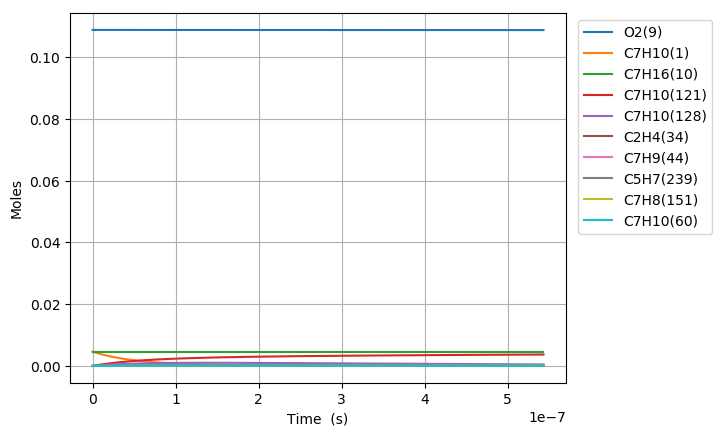

Data behind this chart, as committed beside it:
Time (s), Volume (m^3), H(11), O(12), OH(13), H2(14), H2O(15), Ar(16), He(17), HO2(18), H2O2(19), N2, Ne, C7H10(1), CO(2), CO2(3), CH4(4), C2H2(5), C4H4(6), C5H6(7), C5H5(8), O2(9), C7H16(10), C7H10(60)
0.0, 0.004462, 0.0, 0.0, 0.0, 0.0, 0.0, 0.0, 0.0, 0.0, 0.0, 0.8803, 0.0, 0.00463, 0.0, 0.0, 0.0, 0.0, 0.0, 0.0, 0.0, 0.1088, 0.00463, 0.0
5.8046093964337856e-21, 0.004462, 1.5951072652514266e-21, 1.3643362044876835e-34, 1.4090879742430511e-35, 3.1102478936411075e-54, 1.6428445820448976e-48, 0.0, 0.0, 1.1210910053763224e-22, 3.3642907227157784e-39, 0.8803, 0.0, 0.00463, 0.0, 0.0, 0.0, 0.0, 0.0, 0.0, 0.0, 0.1088, 0.00463, 1.3507076110921856e-17
1.62529063100146e-20, 0.004462, 4.4663003427285023e-21, 4.2766858763611239e-34, 8.5108913644661017e-35, 4.7002066292592784e-53, 1.9503862039805852e-47, 0.0, 0.0, 3.1390548256355039e-22, 2.0320316033183053e-38, 0.8803, 0.0, 0.00463, 0.0, 0.0, 0.0, 0.0, 0.0, 0.0, 0.0, 0.1088, 0.00463, 3.7819813110575001e-17
3.714950013717623e-20, 0.004462, 1.0208686497780679e-20, 1.1927563236026055e-33, 4.0976278291559026e-34, 5.0562678366176445e-52, 1.9149012298161485e-46, 0.0, 0.0, 7.1749825084810684e-22, 9.7833575233179475e-38, 0.8803, 0.0, 0.00463, 0.0, 0.0, 0.0, 0.0, 0.0, 0.0, 0.0, 0.1088, 0.00463, 8.6445287109856553e-17
7.894268779149949e-20, 0.004462, 2.1693458808277131e-20, 3.453403002491304e-33, 1.7895417273476865e-33, 4.6475813108424577e-51, 1.6937086464785969e-45, 0.0, 0.0, 1.5246838043481011e-21, 4.2726493227539099e-37, 0.8803, 0.0, 0.00463, 0.0, 0.0, 0.0, 0.0, 0.0, 0.0, 0.0, 0.1088, 0.00463, 1.8369623510832063e-16
1.62529063100146e-19, 0.004462, 4.4663003430838451e-20, 1.0896581192799481e-32, 7.4709844399677641e-33, 3.9761037467109206e-50, 1.4236642480319494e-44, 0.0, 0.0, 3.1390549790716136e-21, 1.7837470355364577e-36, 0.8803, 0.0, 0.00463, 0.0, 0.0, 0.0, 0.0, 0.0, 0.0, 0.0, 0.1088, 0.00463, 3.7819813110485275e-16
3.29701813717439e-19, 0.004462, 9.0602092682234707e-20, 3.7470476941202412e-32, 3.0521409161790874e-32, 3.2875196117839546e-49, 1.1672059954378072e-43, 0.0, 0.0, 6.3677975994127378e-21, 7.2871890756273214e-36, 0.8803, 0.0, 0.00463, 0.0, 0.0, 0.0, 0.0, 0.0, 0.0, 0.0, 0.1088, 0.00463, 7.6720192309633267e-16
6.640473149520251e-19, 0.004462, 1.824802712101218e-19, 1.373684262104623e-31, 1.2337241580424434e-31, 2.6733565842697315e-48, 9.4523368932485628e-43, 0.0, 0.0, 1.2825283923671389e-20, 2.9455986704981294e-35, 0.8803, 0.0, 0.00463, 0.0, 0.0, 0.0, 0.0, 0.0, 0.0, 0.0, 0.1088, 0.00463, 1.5452095070729553e-15
1.3327383174211972e-18, 0.004462, 3.6623662836627407e-19, 5.2416495824925921e-31, 4.9607505798418374e-31, 2.1561593112032677e-47, 7.6080631174143448e-42, 0.0, 0.0, 2.5740260906494294e-20, 1.1844125387955792e-34, 0.8803, 0.0, 0.00463, 0.0, 0.0, 0.0, 0.0, 0.0, 0.0, 0.0, 0.1088, 0.00463, 3.1012246750008526e-15
2.6701203223595414e-18, 0.004462, 7.3374934308009091e-19, 2.0457605756116501e-30, 1.9894828587226182e-30, 1.7319450213816529e-46, 6.1049915356467426e-41, 0.0, 0.0, 5.157023220936267e-20, 4.7500261764564149e-34, 0.8803, 0.0, 0.00463, 0.0, 0.0, 0.0, 0.0, 0.0, 0.0, 0.0, 0.1088, 0.00463, 6.2132550107552558e-15
5.34488433223623e-18, 0.004462, 1.4687747741137752e-18, 8.0809621777451022e-30, 7.9683085321011343e-30, 1.3883692774358539e-45, 4.8914223681985271e-40, 0.0, 0.0, 1.0323024416399066e-19, 1.9024897968734609e-33, 0.8803, 0.0, 0.00463, 0.0, 0.0, 0.0, 0.0, 0.0, 0.0, 0.0, 0.1088, 0.00463, 1.2437315681858492e-14
1.0694412351989607e-17, 0.004462, 2.9388256426053429e-18, 3.211940808580209e-29, 3.1894000217564077e-29, 1.1118229941656597e-44, 3.9161121008166224e-39, 0.0, 0.0, 2.0655054546881864e-19, 7.6149310343397016e-33, 0.8803, 0.0, 0.00463, 0.0, 0.0, 0.0, 0.0, 0.0, 0.0, 0.0, 0.1088, 0.00463, 2.4885437022442692e-14
2.139346839149636e-17, 0.004462, 5.8789274052852768e-18, 1.2806848059031294e-28, 1.2761754535210827e-28, 8.8991151245593196e-44, 3.1340798826099234e-38, 0.0, 0.0, 4.1319225766081413e-19, 3.0469753603211143e-32, 0.8803, 0.0, 0.00463, 0.0, 0.0, 0.0, 0.0, 0.0, 0.0, 0.0, 0.1088, 0.00463, 4.9781679697121984e-14
4.279158047050987e-17, 0.004462, 1.1759131033432342e-17, 5.1145542733870646e-28, 5.1055328594602727e-28, 7.1211348982516744e-43, 2.5077401057754125e-37, 0.0, 0.0, 8.2648012037451964e-19, 1.218997397410382e-31, 0.8803, 0.0, 0.00463, 0.0, 0.0, 0.0, 0.0, 0.0, 0.0, 0.0, 0.1088, 0.00463, 9.9574165020524166e-14
8.558780462853689e-17, 0.004462, 2.3519538700875238e-17, 2.0441851596775339e-27, 2.0423793945960486e-27, 5.6976929498643634e-42, 2.0063826123000681e-36, 0.0, 0.0, 1.6530735991231242e-18, 4.8764572103004769e-31, 0.8803, 0.0, 0.00463, 0.0, 0.0, 0.0, 0.0, 0.0, 0.0, 0.0, 0.1088, 0.00463, 1.991591355635031e-13
1.283840287865639e-16, 0.004462, 3.5279946779466911e-17, 4.3428713627412337e-27, 4.3401601568711246e-27, 1.6915742148779157e-41, 5.7371409301178138e-36, 0.0, 0.0, 2.4796848311949794e-18, 1.0362825953842573e-30, 0.8803, 0.0, 0.00463, 0.0, 0.0, 0.0, 0.0, 0.0, 0.0, 0.0, 0.1088, 0.00463, 2.9874410600265684e-13
1.7118025294459092e-16, 0.004462, 4.7040355269207351e-17, 7.4075146684109142e-27, 7.4038955989341261e-27, 3.6859485712156339e-41, 1.2101456524471319e-35, 0.0, 0.0, 3.3063138165919904e-18, 1.7678152468968045e-30, 0.8803, 0.0, 0.00463, 0.0, 0.0, 0.0, 0.0, 0.0, 0.0, 0.0, 0.1088, 0.00463, 3.9832907633798529e-13
2.567727012606449e-16, 0.004462, 7.056117321362923e-17, 1.5334457664347941e-26, 1.5329015302496226e-26, 1.0699538656801775e-40, 3.3053294871978059e-35, 0.0, 0.0, 4.9596134533588298e-18, 3.6601416725733832e-30, 0.8803, 0.0, 0.00463, 0.0, 0.0, 0.0, 0.0, 0.0, 0.0, 0.0, 0.1088, 0.00463, 5.9749901676497147e-13
3.42365149576699e-16, 0.004462, 9.4081992669991813e-17, 2.6078103359561025e-26, 2.6070823764034824e-26, 2.3399223576031095e-40, 6.9159121096771402e-35, 0.0, 0.0, 6.6129783754490072e-18, 6.225083232402812e-30, 0.8803, 0.0, 0.00463, 0.0, 0.0, 0.0, 0.0, 0.0, 0.0, 0.0, 0.1088, 0.00463, 7.9666895681015686e-13
4.2795759789275303e-16, 0.004462, 1.1760281374629089e-16, 3.9839649027553895e-26, 3.9830513212567925e-26, 4.3900979401024704e-40, 1.2590226495735851e-34, 0.0, 0.0, 8.2664132461115916e-18, 9.5107166768546518e-30, 0.8803, 0.0, 0.00463, 0.0, 0.0, 0.0, 0.0, 0.0, 0.0, 0.0, 0.1088, 0.00463, 9.9583889644627083e-13
5.99142494524861e-16, 0.004462, 1.6464446086045379e-16, 7.6606035842204061e-26, 7.6593102000634852e-26, 1.2012589725728717e-39, 3.3242183301363428e-34, 0.0, 0.0, 1.1573497226995041e-17, 1.8289550259422225e-29, 0.8803, 0.0, 0.00463, 0.0, 0.0, 0.0, 0.0, 0.0, 0.0, 0.0, 0.1088, 0.00463, 1.3941787744655954e-12
7.703273911569692e-16, 0.004462, 2.1168611455403808e-16, 1.2562977777902069e-25, 1.2561290768119939e-25, 2.5324817305619736e-39, 6.8919685833536488e-34, 0.0, 0.0, 1.4880865306279942e-17, 2.9995988601350109e-29, 0.8803, 0.0, 0.00463, 0.0, 0.0, 0.0, 0.0, 0.0, 0.0, 0.0, 0.1088, 0.00463, 1.7925186508234792e-12
1.1126971844211854e-15, 0.004462, 3.0576944167669885e-16, 2.6044436833696569e-25, 2.604190111036475e-25, 7.7253739055928103e-39, 2.0708484886895061e-33, 0.0, 0.0, 2.1496453640856233e-17, 6.2192058277453922e-29, 0.8803, 0.0, 0.00463, 0.0, 0.0, 0.0, 0.0, 0.0, 0.0, 0.0, 0.1088, 0.00463, 2.5891983985556714e-12
1.7974367709496174e-15, 0.004462, 4.9393617486338526e-16, 6.7714216826645296e-25, 6.7709609341689247e-25, 3.3525564085719393e-38, 8.9032879267762422e-33, 0.0, 0.0, 3.4731038991076636e-17, 1.617270580717202e-28, 0.8803, 0.0, 0.00463, 0.0, 0.0, 0.0, 0.0, 0.0, 0.0, 0.0, 0.1088, 0.00463, 4.1825578740862202e-12
2.48217635747805e-15, 0.004462, 6.8210301330462494e-16, 1.2899320832973888e-24, 1.2898586014380695e-24, 8.6876567422734547e-38, 2.3007439988030089e-32, 0.0, 0.0, 4.7970169227607226e-17, 3.0813262943151303e-28, 0.8803, 0.0, 0.00463, 0.0, 0.0, 0.0, 0.0, 0.0, 0.0, 0.0, 0.1088, 0.00463, 5.775917323038886e-12
3.851655530534915e-15, 0.004462, 1.0584370059497915e-15, 3.1037995260306392e-24, 3.103638404358862e-24, 3.288294224329854e-37, 8.6900626500817929e-32, 0.0, 0.0, 7.4462064348620298e-17, 7.4165792126312026e-28, 0.8803, 0.0, 0.00463, 0.0, 0.0, 0.0, 0.0, 0.0, 0.0, 0.0, 0.1088, 0.00463, 8.96263614121389e-12
5.073800919069565e-15, 0.004462, 1.3942839100682522e-15, 5.3848768237667995e-24, 5.3845907319459313e-24, 7.3747422177996679e-37, 1.9475307625371044e-31, 0.0, 0.0, 9.8119211541078925e-17, 1.2870495210346919e-27, 0.8803, 0.0, 0.00463, 0.0, 0.0, 0.0, 0.0, 0.0, 0.0, 0.0, 0.1088, 0.00463, 1.1806515523888308e-11
6.295946307604215e-15, 0.004462, 1.7301311494875287e-15, 8.2906678562747653e-24, 8.2901973122082865e-24, 1.3913902720119043e-36, 3.6727319934546427e-31, 0.0, 0.0, 1.2179083709870555e-16, 1.9820607276367957e-27, 0.8803, 0.0, 0.00463, 0.0, 0.0, 0.0, 0.0, 0.0, 0.0, 0.0, 0.1088, 0.00463, 1.4650394821904936e-11
7.518091696138865e-15, 0.004462, 2.0659787242077248e-15, 1.1821186527035533e-23, 1.1820458673698579e-23, 2.3458495380484894e-36, 6.1900489904563128e-31, 0.0, 0.0, 1.4547694105851568e-16, 2.8267995074730343e-27, 0.8803, 0.0, 0.00463, 0.0, 0.0, 0.0, 0.0, 0.0, 0.0, 0.0, 0.1088, 0.00463, 1.7494274035266956e-11
8.740237084673516e-15, 0.004462, 2.4018266342289646e-15, 1.5976447417243335e-23, 1.5975375397963465e-23, 3.6587500424667809e-36, 9.6517257070386815e-31, 0.0, 0.0, 1.6917752345993387e-16, 3.8213789036859409e-27, 0.8803, 0.0, 0.00463, 0.0, 0.0, 0.0, 0.0, 0.0, 0.0, 0.0, 0.1088, 0.00463, 2.0338153163977698e-11
1.1184527861742816e-14, 0.004462, 3.0735234601750554e-15, 2.6161248109952205e-23, 2.6159177086251932e-23, 7.5673537837112393e-36, 1.9953078235801871e-30, 0.0, 0.0, 2.1662212373044399e-16, 6.260464285738588e-27, 0.8803, 0.0, 0.00463, 0.0, 0.0, 0.0, 0.0, 0.0, 0.0, 0.0, 0.1088, 0.00463, 2.6025911167457142e-11
1.3628818638812117e-14, 0.004462, 3.7452216273268772e-15, 3.8845186609319866e-23, 3.8841607175403629e-23, 1.3580749890202142e-35, 3.5793637225320549e-30, 0.0, 0.0, 2.6412463822921572e-16, 9.3002207953244135e-27, 0.8803, 0.0, 0.00463, 0.0, 0.0, 0.0, 0.0, 0.0, 0.0, 0.0, 0.1088, 0.00463, 3.1713668832369643e-11
1.6073109415881417e-14, 0.004462, 4.4169211356855799e-15, 5.4028386100220595e-23, 5.4022670754074622e-23, 2.2188997255305938e-35, 5.845809434730166e-30, 0.0, 0.0, 3.1168506729390495e-16, 1.294160306278642e-26, 0.8803, 0.0, 0.00463, 0.0, 0.0, 0.0, 0.0, 0.0, 0.0, 0.0, 0.1088, 0.00463, 3.7401426158742878e-11
1.8517400192950718e-14, 0.004462, 5.0886219852523099e-15, 7.1710967505931412e-23, 7.1702372837811569e-23, 3.3874009371020368e-35, 8.9207579299956022e-30, 0.0, 0.0, 3.5930341125689915e-16, 1.7185548602271172e-26, 0.8803, 0.0, 0.00463, 0.0, 0.0, 0.0, 0.0, 0.0, 0.0, 0.0, 0.1088, 0.00463, 4.3089183146603821e-11
2.0961690970020018e-14, 0.004462, 5.7603241760281868e-15, 9.1893048328420278e-23, 9.1880718305776081e-23, 4.9104978909861773e-35, 1.2926772188559322e-29, 0.0, 0.0, 4.0697967044178584e-16, 2.2032968927089795e-26, 0.8803, 0.0, 0.00463, 0.0, 0.0, 0.0, 0.0, 0.0, 0.0, 0.0, 0.1088, 0.00463, 4.8776939795978548e-11
2.340598174708932e-14, 0.004462, 6.4320277080143221e-15, 1.1457474459709696e-22, 1.1455771197163983e-22, 6.8346120298130699e-35, 1.7984906288983136e-29, 0.0, 0.0, 4.5471384516845222e-16, 2.7484764694285162e-26, 0.8803, 0.0, 0.00463, 0.0, 0.0, 0.0, 0.0, 0.0, 0.0, 0.0, 0.1088, 0.00463, 5.4464696106892604e-11
2.585027252415862e-14, 0.004462, 7.1037325812118311e-15, 1.3975617294281469e-22, 1.397333586698064e-22, 9.20647429741229e-35, 2.4216863280269361e-29, 0.0, 0.0, 5.0250593575868973e-16, 3.3541841666836398e-26, 0.8803, 0.0, 0.00463, 0.0, 0.0, 0.0, 0.0, 0.0, 0.0, 0.0, 0.1088, 0.00463, 6.0152452079371599e-11
2.829456330122792e-14, 0.004462, 7.7754387956218474e-15, 1.6743745130709071e-22, 1.6740766328894105e-22, 1.2073404621844274e-34, 3.1745730166488733e-29, 0.0, 0.0, 5.5035594253822433e-16, 4.0205116172207135e-26, 0.8803, 0.0, 0.00463, 0.0, 0.0, 0.0, 0.0, 0.0, 0.0, 0.0, 0.1088, 0.00463, 6.5840207713441287e-11
3.3183144855366523e-14, 0.004462, 9.1188552480839414e-15, 2.303000280142814e-22, 2.3025226578577268e-22, 1.9481439907443265e-34, 5.1184711323574935e-29, 0.0, 0.0, 6.4622970596558133e-16, 5.5353911281936009e-26, 0.8803, 0.0, 0.00463, 0.0, 0.0, 0.0, 0.0, 0.0, 0.0, 0.0, 0.1088, 0.00463, 7.7215717966454559e-11
3.758286825409127e-14, 0.004462, 1.0327934642258045e-14, 2.9542701496264987e-22, 2.9535786711369278e-22, 2.8317253153213664e-34, 7.434797640138717e-29, 0.0, 0.0, 7.3271416968830702e-16, 7.1070206740254209e-26, 0.8803, 0.0, 0.00463, 0.0, 0.0, 0.0, 0.0, 0.0, 0.0, 0.0, 0.1088, 0.00463, 8.7453676037061564e-11
4.1982591652816006e-14, 0.004462, 1.1537018381978469e-14, 3.6865534543767128e-22, 3.6855919601774415e-22, 3.9494806201535735e-34, 1.0362338062386511e-28, 0.0, 0.0, 8.1938628693742391e-16, 8.876481795034711e-26, 0.8803, 0.0, 0.00463, 0.0, 0.0, 0.0, 0.0, 0.0, 0.0, 0.0, 0.1088, 0.00463, 9.7691633011615328e-11
4.6382315051540745e-14, 0.004462, 1.2746106467251962e-14, 4.4998570403532876e-22, 4.498562809201758e-22, 5.3291674591564778e-34, 1.3972608523765319e-28, 0.0, 0.0, 9.0624605961917543e-16, 1.084430810935906e-25, 0.8803, 0.0, 0.00463, 0.0, 0.0, 0.0, 0.0, 0.0, 0.0, 0.0, 0.1088, 0.00463, 1.0792958889026025e-10
5.078203845026548e-14, 0.004462, 1.3955198898085324e-14, 5.3941877490203271e-22, 5.3924915023419931e-22, 6.9986084813436212e-34, 1.8337098525274916e-28, 0.0, 0.0, 9.9329348964283453e-16, 1.3011033383292854e-25, 0.8803, 0.0, 0.00463, 0.0, 0.0, 0.0, 0.0, 0.0, 0.0, 0.0, 0.1088, 0.00463, 1.1816754367313916e-10
5.958148524771496e-14, 0.004462, 1.6373396796459054e-14, 7.4259579100470667e-22, 7.4232235583671974e-22, 1.1318494640977913e-33, 2.9614897839267221e-28, 0.0, 0.0, 1.1679513293764973e-15, 1.7943319099270088e-25, 0.8803, 0.0, 0.00463, 0.0, 0.0, 0.0, 0.0, 0.0, 0.0, 0.0, 0.1088, 0.00463, 1.386434499521638e-10
6.838093204516444e-14, 0.004462, 1.8791612077154984e-14, 9.7819186630269977e-22, 9.7777904029598998e-22, 1.7133348367695277e-33, 4.4767992069543768e-28, 0.0, 0.0, 1.3433598214944089e-15, 2.3677618489452278e-25, 0.8803, 0.0, 0.00463, 0.0, 0.0, 0.0, 0.0, 0.0, 0.0, 0.0, 0.1088, 0.00463, 1.5911935184980409e-10
7.718037884261391e-14, 0.004462, 2.1209844740229194e-14, 1.2462124714058329e-21, 1.2456194311612328e-21, 2.4668624824168928e-33, 6.4368757771235365e-28, 0.0, 0.0, 1.5195189814130809e-15, 3.0218217512913438e-25, 0.8803, 0.0, 0.00463, 0.0, 0.0, 0.0, 0.0, 0.0, 0.0, 0.0, 0.1088, 0.00463, 1.7959524936715295e-10
8.597982564006339e-14, 0.004462, 2.3628094785738532e-14, 1.5466630740147228e-21, 1.5458437560284125e-21, 3.4150987616639938e-33, 8.8989591699289387e-28, 0.0, 0.0, 1.6964288246059003e-15, 3.756940779993205e-25, 0.8803, 0.0, 0.00463, 0.0, 0.0, 0.0, 0.0, 0.0, 0.0, 0.0, 0.1088, 0.00463, 2.0007114250528104e-10
1.0357871923496236e-13, 0.004462, 2.8464647024293775e-14, 2.2448761257434456e-21, 2.2434451183626849e-21, 5.9869580469624757e-33, 1.5558091489460122e-27, 0.0, 0.0, 2.0525006229775374e-15, 5.4720755288977672e-25, 0.8803, 0.0, 0.00463, 0.0, 0.0, 0.0, 0.0, 0.0, 0.0, 0.0, 0.1088, 0.00463, 2.4102291564805141e-10
1.1881514726706232e-13, 0.004462, 3.2651999371064788e-14, 2.9541812745925775e-21, 2.9520226690193706e-21, 9.0580027116772682e-33, 2.3483272947402806e-27, 0.0, 0.0, 2.3631988504967521e-15, 7.2228871056733122e-25, 0.8803, 0.0, 0.00463, 0.0, 0.0, 0.0, 0.0, 0.0, 0.0, 0.0, 0.1088, 0.00463, 2.7647733169422787e-10
1.3405157529916228e-13, 0.004462, 3.6839403834089454e-14, 3.7607943536584857e-21, 3.7576958414380348e-21, 1.3039288150942661e-32, 3.3725515328184494e-27, 0.0, 0.0, 2.6761479723633096e-15, 9.2228378839512914e-25, 0.8803, 0.0, 0.00463, 0.0, 0.0, 0.0, 0.0, 0.0, 0.0, 0.0, 0.1088, 0.00463, 3.1193173462510143e-10
1.4776436052805225e-13, 0.004462, 4.0608112410472434e-14, 4.5699677843477053e-21, 4.5658194315433635e-21, 1.7501072802036975e-32, 4.517021221739921e-27, 0.0, 0.0, 2.9597267644755032e-15, 1.1237663308756166e-24, 0.8803, 0.0, 0.00463, 0.0, 0.0, 0.0, 0.0, 0.0, 0.0, 0.0, 0.1088, 0.00463, 3.4384068605336547e-10
1.6147714575694222e-13, 0.004462, 4.4376863201517256e-14, 5.4580041525279889e-21, 5.4525922977129418e-21, 2.288782850159545e-32, 5.8949039992326676e-27, 0.0, 0.0, 3.2451289075084035e-15, 1.3457750529534366e-24, 0.8803, 0.0, 0.00463, 0.0, 0.0, 0.0, 0.0, 0.0, 0.0, 0.0, 0.1088, 0.00463, 3.7574962686567692e-10
1.7518993098583219e-13, 0.004462, 4.8145656207466261e-14, 6.4249240419764091e-21, 6.4180153042978025e-21, 2.9289564519843524e-32, 7.5278623771041618e-27, 0.0, 0.0, 3.5323544618305122e-15, 1.5884743167274269e-24, 0.8803, 0.0, 0.00463, 0.0, 0.0, 0.0, 0.0, 0.0, 0.0, 0.0, 0.1088, 0.00463, 4.0765855706539083e-10
1.8890271621472216e-13, 0.004462, 5.1914491428566328e-14, 7.4707480185330067e-21, 7.4620893164942194e-21, 3.6796999657634664e-32, 9.4375591257618897e-27, 0.0, 0.0, 3.8214034880840275e-15, 1.8520288120718642e-24, 0.8803, 0.0, 0.00463, 0.0, 0.0, 0.0, 0.0, 0.0, 0.0, 0.0, 0.1088, 0.00463, 4.3956747665575806e-10
2.0261550144361213e-13, 0.004462, 5.5683368865068991e-14, 8.5954966300918303e-21, 8.5848152004152804e-21, 4.5501562199440066e-32, 1.1645657252336699e-26, 0.0, 0.0, 4.1122760471790758e-15, 2.1366035564939915e-24, 0.8803, 0.0, 0.00463, 0.0, 0.0, 0.0, 0.0, 0.0, 0.0, 0.0, 0.1088, 0.00463, 4.7147638563992846e-10
2.163282866725021e-13, 0.004462, 5.9452288517230328e-14, 9.7991904066294841e-21, 9.7861938232088673e-21, 5.5495390004700212e-32, 1.4173820009954884e-26, 0.0, 0.0, 4.4049722002843558e-15, 2.4423638952344048e-24, 0.8803, 0.0, 0.00463, 0.0, 0.0, 0.0, 0.0, 0.0, 0.0, 0.0, 0.1088, 0.00463, 5.0338528402095414e-10
2.3004107190139204e-13, 0.004462, 6.3221250385311028e-14, 1.1081849860208837e-20, 1.1066226053127367e-20, 6.6871330510885706e-32, 1.7043710889640591e-26, 0.0, 0.0, 4.6994920088218384e-15, 2.7694755012248037e-24, 0.8803, 0.0, 0.00463, 0.0, 0.0, 0.0, 0.0, 0.0, 0.0, 0.0, 0.1088, 0.00463, 5.3529417180179271e-10
2.43753857130282e-13, 0.004462, 6.69902544695763e-14, 1.244349548500119e-20, 1.2424912759666635e-20, 7.9722940797561476e-32, 2.0276993619822177e-26, 0.0, 0.0, 4.9958355344564752e-15, 3.1181043751186298e-24, 0.8803, 0.0, 0.00463, 0.0, 0.0, 0.0, 0.0, 0.0, 0.0, 0.0, 0.1088, 0.00463, 5.6720304898530985e-10
2.5746664235917193e-13, 0.004462, 7.0759300770295997e-14, 1.3884147757299237e-20, 1.3862254813636209e-20, 9.4144487625917383e-32, 2.3895332168054869e-26, 0.0, 0.0, 5.2940028390911935e-15, 3.4884168453203324e-24, 0.8803, 0.0, 0.00463, 0.0, 0.0, 0.0, 0.0, 0.0, 0.0, 0.0, 0.1088, 0.00463, 5.9911191557428282e-10
2.7117942758806187e-13, 0.004462, 7.452838928774448e-14, 1.5403827135542197e-20, 1.5378253087295629e-20, 1.1023094751573578e-31, 2.7920390744492953e-26, 0.0, 0.0, 5.5939939848574048e-15, 3.8805795680421249e-24, 0.8803, 0.0, 0.00463, 0.0, 0.0, 0.0, 0.0, 0.0, 0.0, 0.0, 0.1088, 0.00463, 6.3102077157140367e-10
... 673 more rows
